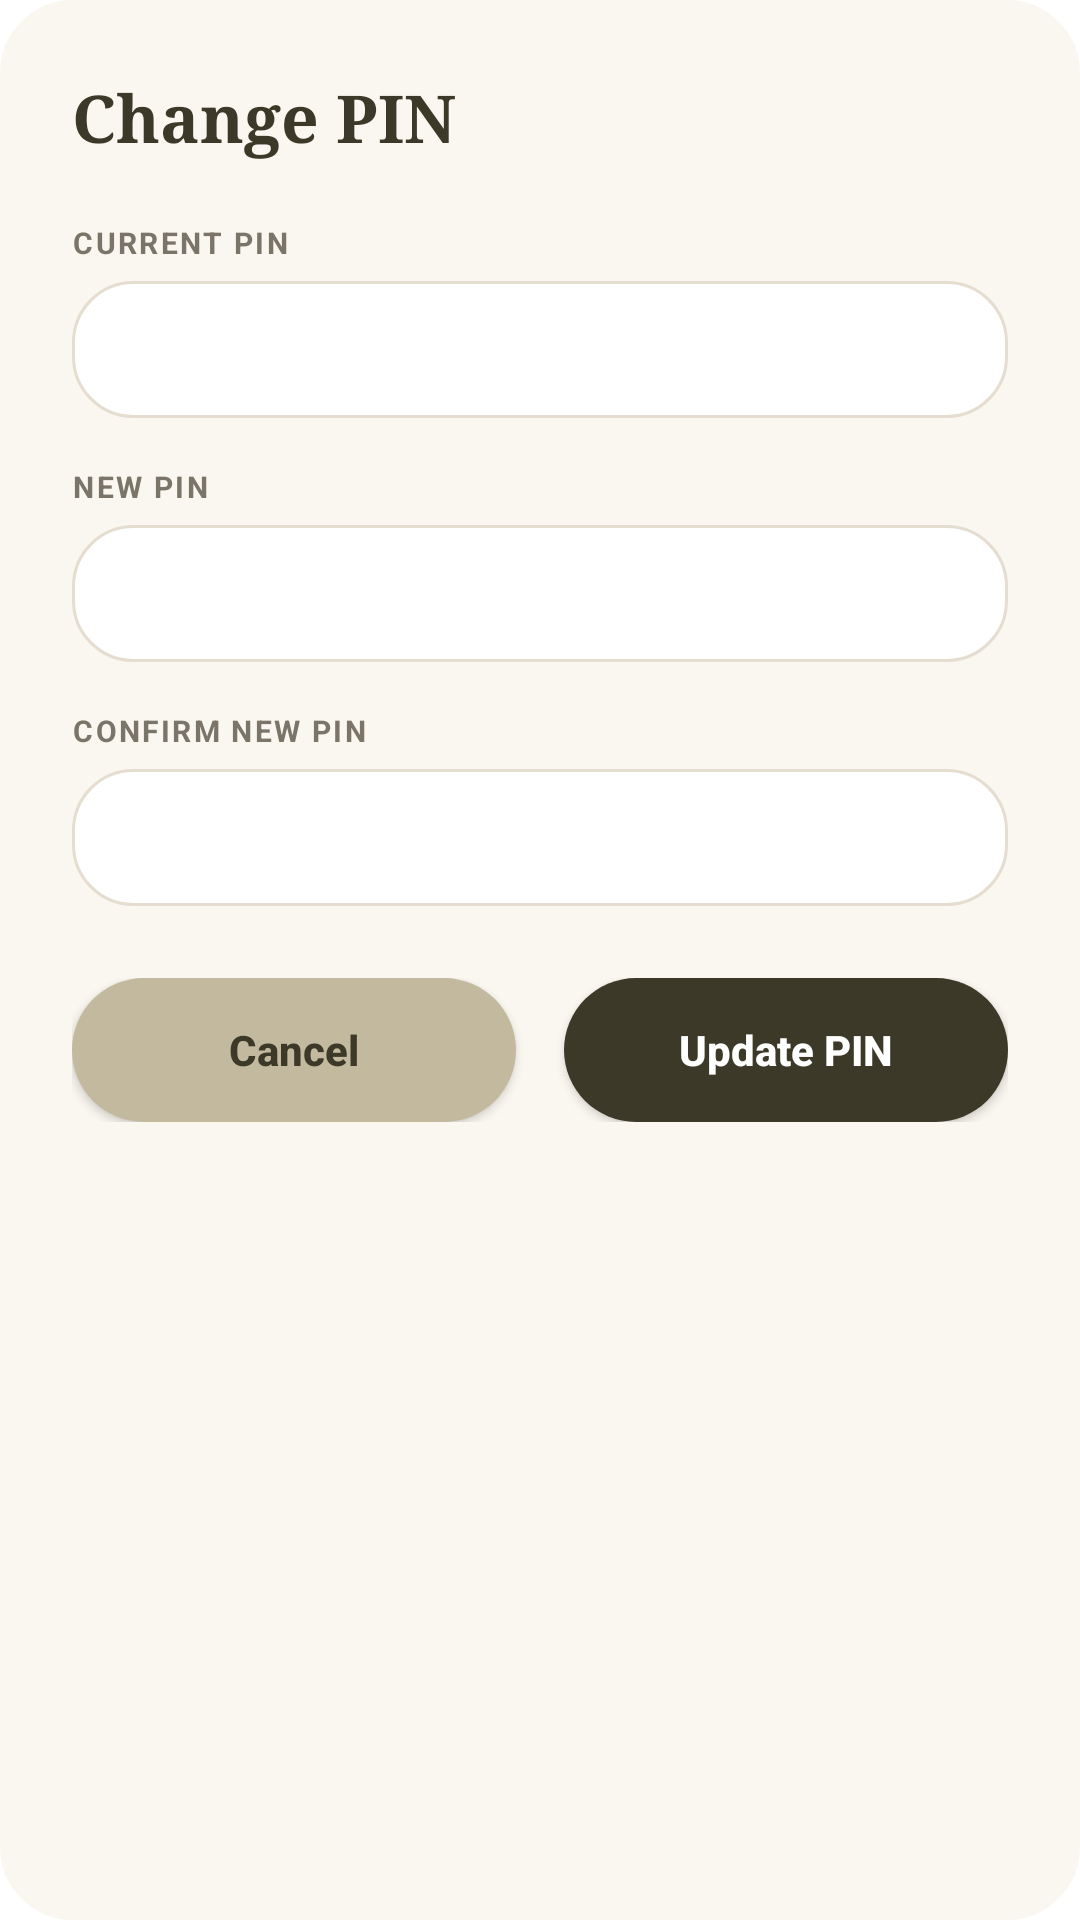

Produce the Android XML layout that renders to this screen, including the resource entries it uses.
<!-- AndroidManifest.xml: application theme Theme.ANIKotlin -->
<!-- res/layout/dialog_change_pin.xml -->
<?xml version="1.0" encoding="utf-8"?>
<LinearLayout xmlns:android="http://schemas.android.com/apk/res/android"
    android:layout_width="match_parent"
    android:layout_height="wrap_content"
    android:orientation="vertical"
    android:background="@drawable/bg_stats_card"
    android:backgroundTint="#FAF7F0"
    android:padding="24dp">

    <TextView
        android:layout_width="wrap_content"
        android:layout_height="wrap_content"
        android:text="Change PIN"
        android:textColor="@color/ani_dark_green"
        android:textSize="22sp"
        android:textStyle="bold"
        android:fontFamily="serif" />

    <TextView
        android:layout_width="wrap_content"
        android:layout_height="wrap_content"
        android:text="CURRENT PIN"
        android:textColor="#7A7568"
        android:textSize="10sp"
        android:textStyle="bold"
        android:letterSpacing="0.08"
        android:layout_marginTop="20dp" />

    <EditText
        android:id="@+id/etCurrentPin"
        android:layout_width="match_parent"
        android:layout_height="wrap_content"
        android:background="@drawable/bg_signup_input"
        android:paddingHorizontal="16dp"
        android:paddingVertical="12dp"
        android:layout_marginTop="6dp"
        android:textSize="16sp"
        android:textColor="#2C2C2C"
        android:inputType="numberPassword"
        android:letterSpacing="1" />

    <TextView
        android:layout_width="wrap_content"
        android:layout_height="wrap_content"
        android:text="NEW PIN"
        android:textColor="#7A7568"
        android:textSize="10sp"
        android:textStyle="bold"
        android:letterSpacing="0.08"
        android:layout_marginTop="16dp" />

    <EditText
        android:id="@+id/etNewPin"
        android:layout_width="match_parent"
        android:layout_height="wrap_content"
        android:background="@drawable/bg_signup_input"
        android:paddingHorizontal="16dp"
        android:paddingVertical="12dp"
        android:layout_marginTop="6dp"
        android:textSize="16sp"
        android:textColor="#2C2C2C"
        android:inputType="numberPassword"
        android:letterSpacing="1" />

    <TextView
        android:layout_width="wrap_content"
        android:layout_height="wrap_content"
        android:text="CONFIRM NEW PIN"
        android:textColor="#7A7568"
        android:textSize="10sp"
        android:textStyle="bold"
        android:letterSpacing="0.08"
        android:layout_marginTop="16dp" />

    <EditText
        android:id="@+id/etConfirmNewPin"
        android:layout_width="match_parent"
        android:layout_height="wrap_content"
        android:background="@drawable/bg_signup_input"
        android:paddingHorizontal="16dp"
        android:paddingVertical="12dp"
        android:layout_marginTop="6dp"
        android:textSize="16sp"
        android:textColor="#2C2C2C"
        android:inputType="numberPassword"
        android:letterSpacing="1" />

    <LinearLayout
        android:layout_width="match_parent"
        android:layout_height="wrap_content"
        android:orientation="horizontal"
        android:layout_marginTop="24dp">

        <androidx.appcompat.widget.AppCompatButton
            android:id="@+id/btnCancelPin"
            android:layout_width="0dp"
            android:layout_height="wrap_content"
            android:layout_weight="1"
            android:background="@drawable/bg_orange_button"
            android:text="Cancel"
            android:textColor="@color/ani_dark_green"
            android:textStyle="bold"
            android:paddingVertical="12dp"
            android:layout_marginEnd="8dp"
            android:textAllCaps="false" />

        <androidx.appcompat.widget.AppCompatButton
            android:id="@+id/btnSavePin"
            android:layout_width="0dp"
            android:layout_height="wrap_content"
            android:layout_weight="1"
            android:background="@drawable/bg_dark_green_button"
            android:text="Update PIN"
            android:textColor="@color/white"
            android:textStyle="bold"
            android:paddingVertical="12dp"
            android:layout_marginStart="8dp"
            android:textAllCaps="false" />
    </LinearLayout>

</LinearLayout>
<!-- resources referenced by this layout -->
<resources>
  <color name="ani_dark_green">#3D3929</color>
  <color name="white">#FFFFFF</color>
  <!-- drawable bg_dark_green_button (drawable) -->
  <?xml version="1.0" encoding="utf-8"?>
  <ripple xmlns:android="http://schemas.android.com/apk/res/android" android:color="#20FFFFFF">
      <item>
          <shape android:shape="rectangle">
              <solid android:color="@color/ani_dark_green" />
              <corners android:radius="28dp" />
          </shape>
      </item>
  </ripple>
  <!-- drawable bg_orange_button (drawable) -->
  <?xml version="1.0" encoding="utf-8"?>
  <ripple xmlns:android="http://schemas.android.com/apk/res/android"
      android:color="#20000000">
      <item>
          <shape android:shape="rectangle">
              <solid android:color="@color/ani_khaki" />
              <corners android:radius="24dp" />
          </shape>
      </item>
  </ripple>
  <!-- drawable bg_signup_input (drawable) -->
  <?xml version="1.0" encoding="utf-8"?>
  <shape xmlns:android="http://schemas.android.com/apk/res/android">
      <solid android:color="@color/white" />
      <stroke android:width="1dp" android:color="@color/border_color" />
      <corners android:radius="20dp" />
  </shape>
  <!-- drawable bg_stats_card (drawable) -->
  <?xml version="1.0" encoding="utf-8"?>
  <shape xmlns:android="http://schemas.android.com/apk/res/android">
      <solid android:color="@color/white" />
      <stroke android:width="1dp" android:color="@color/border_color" />
      <corners android:radius="24dp" />
  </shape>
  <style name="Theme.ANIKotlin" parent="Theme.MaterialComponents.Light.NoActionBar" />
  <color name="ani_khaki">#C2B99E</color>
  <color name="border_color">#E5DDD0</color>
</resources>
